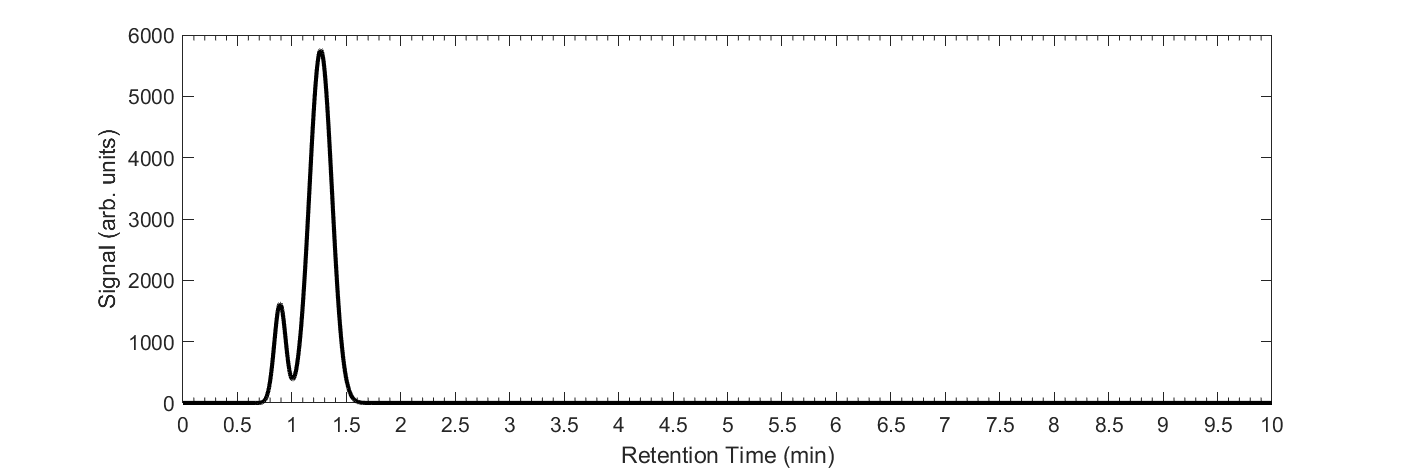

Values plotted in this chart, from the file beside it:
Retention Time (min), Signal (arb. units)
0, 8.96473878869062e-31
0.005, 1.66042736480944e-30
0.01, 3.06787585696766e-30
0.015, 5.65446263147826e-30
0.02, 1.03963418634025e-29
0.025, 1.90680122720786e-29
0.03, 3.48871867996573e-29
0.035, 6.36740003640147e-29
0.04, 1.15929503962795e-28
0.045, 2.1055302086187e-28
0.05, 3.81473727462542e-28
0.055, 6.8945106415271e-28
0.06, 1.24301942819506e-27
0.065, 2.23556882177959e-27
0.07, 4.01082606573078e-27
0.075, 7.17819530270137e-27
0.08, 1.28154059890062e-26
0.085, 2.28236513719182e-26
0.09, 4.05483827997585e-26
0.095, 7.18617200104139e-26
0.1, 1.2704492901803e-25
0.105, 2.24054008974553e-25
0.11, 3.94170175182889e-25
0.115, 6.91752056186213e-25
0.12, 1.21102417879422e-24
0.125, 2.11490481857043e-24
0.13, 3.68438068012667e-24
0.135, 6.40285730265929e-24
0.14, 1.10998933704351e-23
0.145, 1.91955008263192e-23
0.15, 3.31143127105001e-23
0.155, 5.6985937932105e-23
0.16, 9.78262290411009e-23
0.165, 1.6752459709301e-22
0.17, 2.86178833049168e-22
0.175, 4.87676795755787e-22
0.18, 8.29014892505472e-22
0.185, 1.4058151845097e-21
0.19, 2.37809820214927e-21
0.195, 4.01298000973957e-21
0.2, 6.75522572028594e-21
0.205, 1.13435343664705e-20
0.21, 1.90017051194459e-20
0.215, 3.17520971188678e-20
0.22, 5.29282958946834e-20
0.225, 8.80114276343776e-20
0.23, 1.45990930663438e-19
0.235, 2.415729738062e-19
0.24, 3.98755302445145e-19
0.245, 6.56599055644864e-19
0.25, 1.07852370137915e-18
0.255, 1.76723697837695e-18
0.26, 2.88865412373483e-18
0.265, 4.71011981996102e-18
0.27, 7.66132742445541e-18
0.275, 1.24311626410091e-17
0.28, 2.01212580507476e-17
0.285, 3.24888373791537e-17
0.29, 5.2329774941867e-17
0.295, 8.40812618747445e-17
... 1,941 more rows
